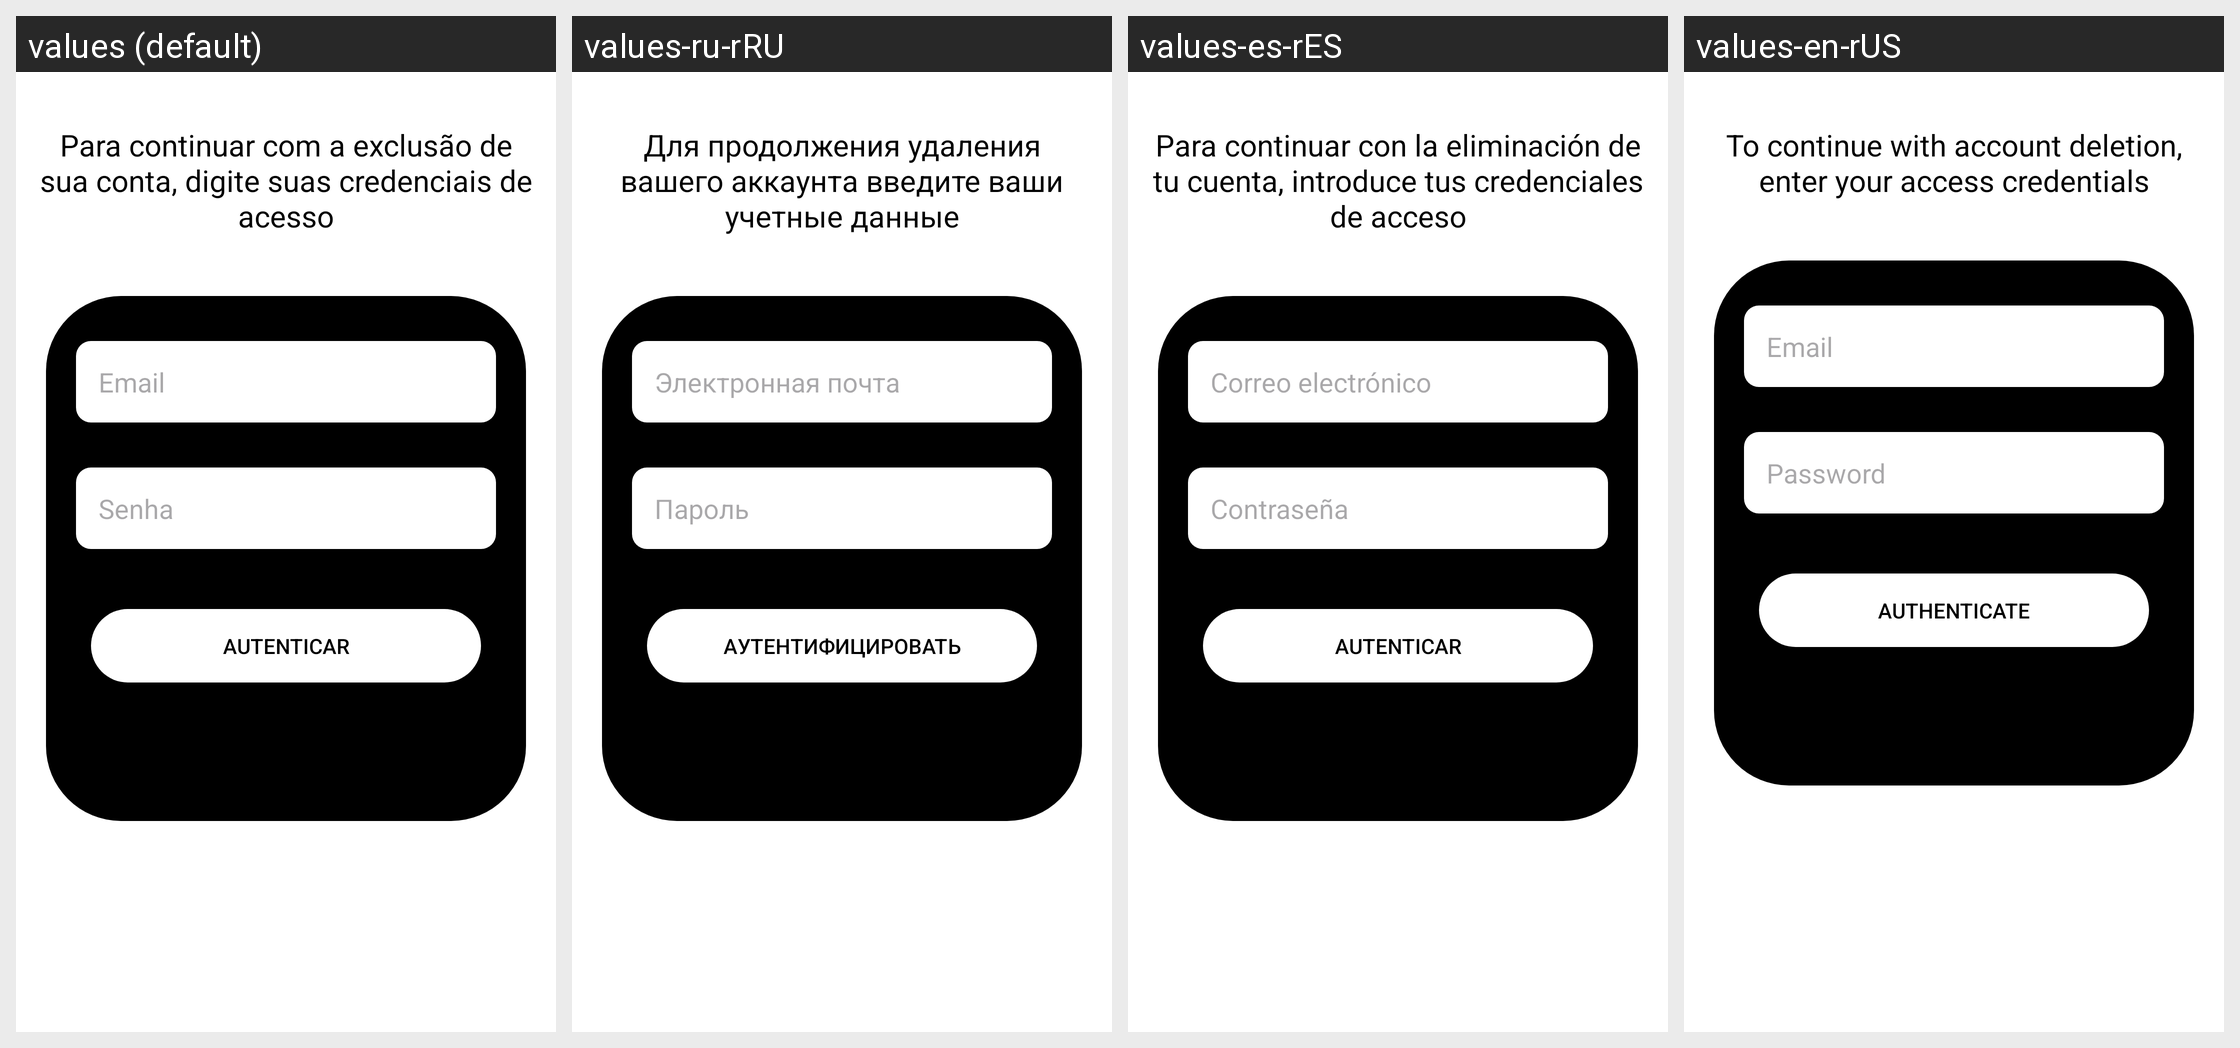

This grid shows one Android layout under several languages. Give, for every string resource on the screen, its name, the default text and each shown locale's text.
Android screen res/layout/activity_excluir_conta.xml rendered under 4 locales, left to right: values (default), values-ru-rRU, values-es-rES, values-en-rUS. Device: Nexus 5 (rendered at 1080×1920; each locale shown at half size, 540×960, under a caption strip naming it); theme Theme.BlocoDeNotas.
Strings drawn on this screen, with the default value and each locale's value (text and hints the layout hard-codes, and strings that could not be matched under every locale, appear in the picture but are not listed):

para_continuar_com_a_exclusao_reautenticacao
  values: Para continuar com a exclusão de sua conta, digite suas credenciais de acesso
  values-ru-rRU: Для продолжения удаления вашего аккаунта введите ваши учетные данные
  values-es-rES: Para continuar con la eliminación de tu cuenta, introduce tus credenciales de acceso
  values-en-rUS: To continue with account deletion, enter your access credentials

email
  values: Email
  values-ru-rRU: Электронная почта
  values-es-rES: Correo electrónico
  values-en-rUS: Email

senha
  values: Senha
  values-ru-rRU: Пароль
  values-es-rES: Contraseña
  values-en-rUS: Password

autenticar
  values: Autenticar
  values-ru-rRU: Аутентифицировать
  values-es-rES: Autenticar
  values-en-rUS: Authenticate
